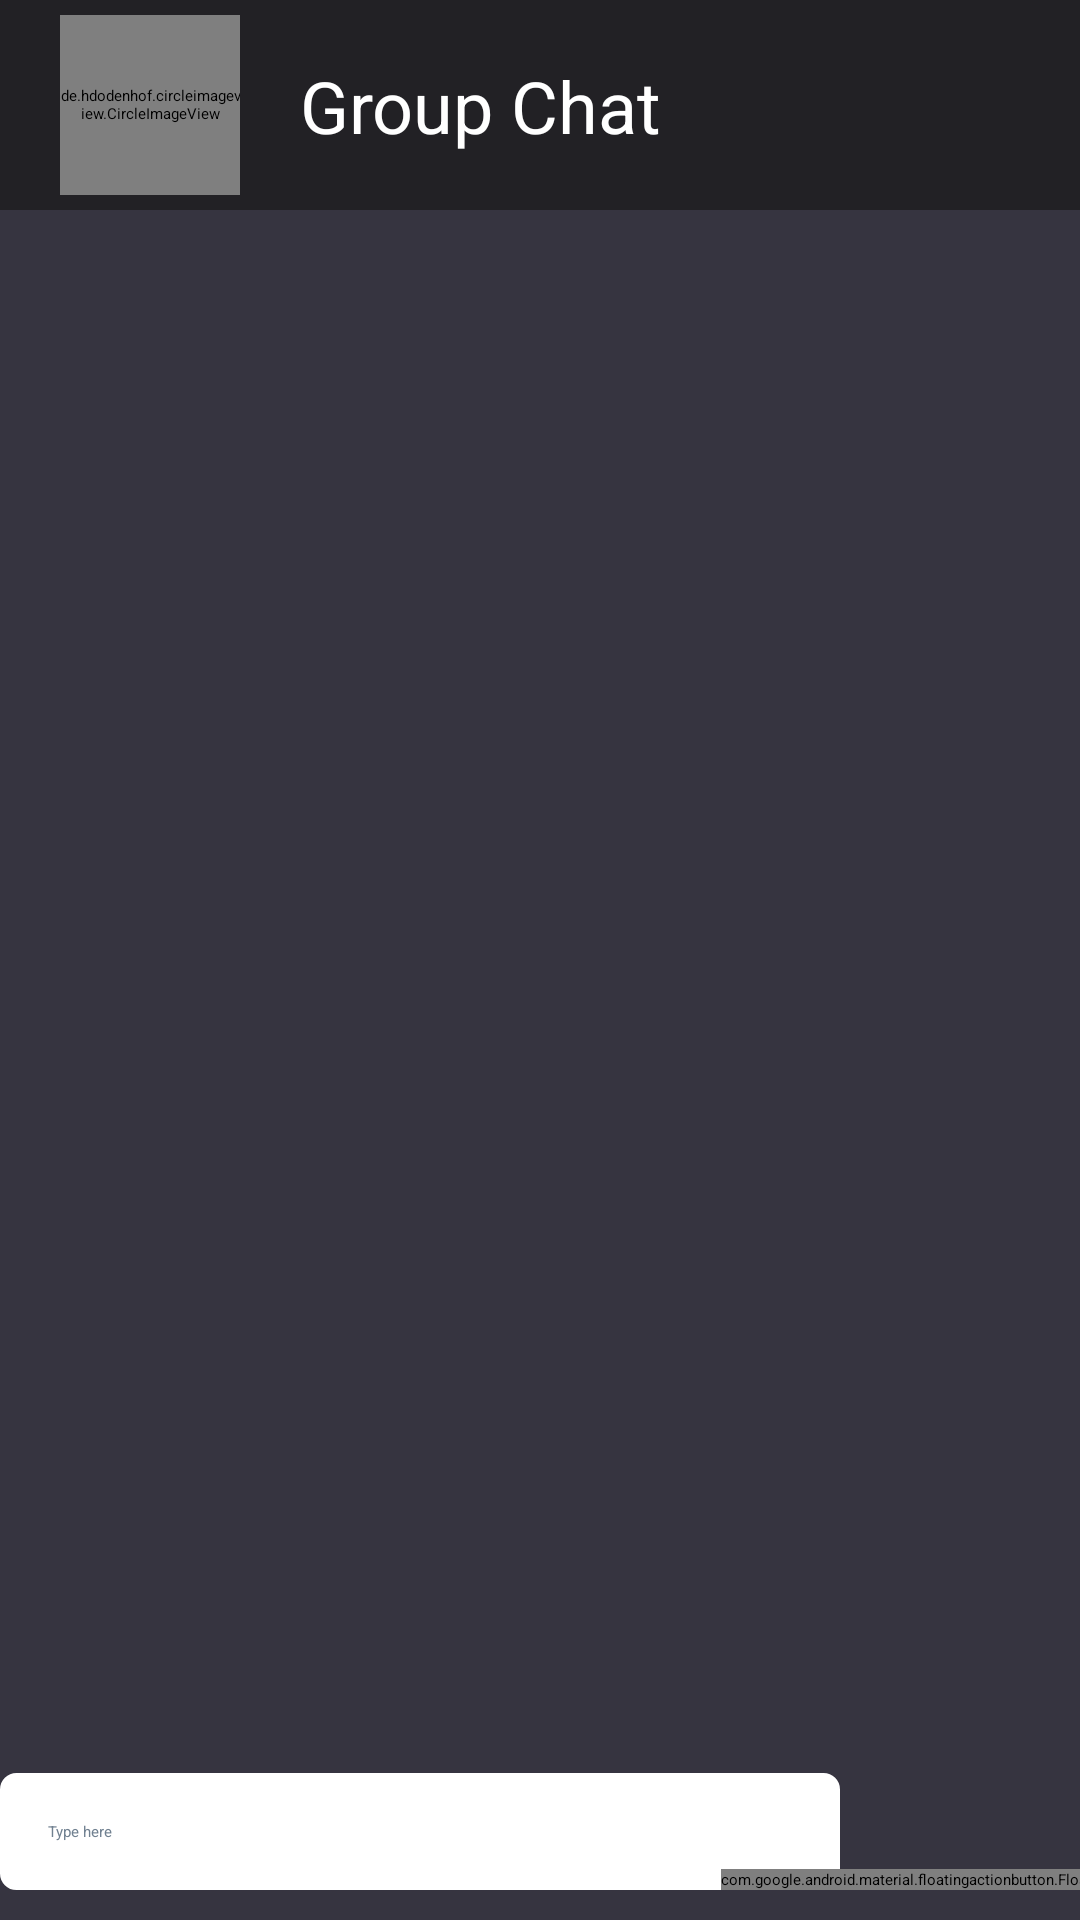

Layout XML and referenced resources for this Android screen:
<!-- AndroidManifest.xml: application theme Theme.MyApplication -->
<!-- res/layout/activity_chat_acivity.xml -->
<?xml version="1.0" encoding="utf-8"?>
<androidx.constraintlayout.widget.ConstraintLayout xmlns:android="http://schemas.android.com/apk/res/android"
    xmlns:app="http://schemas.android.com/apk/res-auto"
    xmlns:tools="http://schemas.android.com/tools"
    android:layout_width="match_parent"
    android:layout_height="match_parent"
    tools:context=".ChatAcivity"
    android:background="@color/Background2">

    <View
        android:id="@+id/view"
        android:layout_width="match_parent"
        android:layout_height="70dp"
        android:background="@color/cardColor"
        android:elevation="20dp"
        app:layout_constraintTop_toTopOf="parent">

    </View>
    <de.hdodenhof.circleimageview.CircleImageView
        android:elevation="20dp"
        android:id="@+id/profile_imageChat"
        android:layout_width="60dp"
        android:layout_height="60dp"
        android:src="@drawable/profileperson"
        app:civ_border_width="2dp"
        android:layout_marginLeft="20dp"
        app:civ_border_color="@color/Background2"
        android:layout_marginTop="5dp"
        app:layout_constraintStart_toStartOf="parent"
        app:layout_constraintTop_toTopOf="parent"></de.hdodenhof.circleimageview.CircleImageView>

    <TextView
        android:elevation="20dp"
        android:id="@+id/nameChat"
        android:layout_width="wrap_content"
        android:layout_height="wrap_content"
        android:layout_marginLeft="20dp"
        android:text="Group Chat"
        android:textSize="24sp"
        android:textColor="@color/white"
        app:layout_constraintBottom_toBottomOf="@+id/profile_imageChat"
        app:layout_constraintStart_toEndOf="@+id/profile_imageChat"
        app:layout_constraintTop_toTopOf="@+id/profile_imageChat"></TextView>

    <EditText
        android:id="@+id/inputMessage"
        android:layout_width="match_parent"
        android:layout_height="wrap_content"
        android:background="@drawable/round_border"
        android:backgroundTint="@color/white"
        android:hint="Type here"
        android:inputType="textPersonName"
        android:padding="16dp"
        android:layout_marginRight="80dp"
        android:textColor="@color/TextColorInput"
        android:textColorHint="#708090"
        android:layout_marginBottom="10dp"
        app:layout_constraintBottom_toBottomOf="parent"
        app:layout_constraintEnd_toEndOf="parent"
        app:layout_constraintStart_toStartOf="parent" />

    <androidx.recyclerview.widget.RecyclerView
        android:id="@+id/chatRecyclerView"
        android:layout_width="match_parent"
        android:layout_height="wrap_content"
        app:layout_constraintBottom_toTopOf="@+id/inputMessage"
        app:layout_constraintEnd_toEndOf="parent"
        android:layout_marginBottom="5dp"
        app:layout_constraintStart_toStartOf="parent"></androidx.recyclerview.widget.RecyclerView>


    <com.google.android.material.floatingactionbutton.FloatingActionButton
        android:id="@+id/sendMsgBtn"
        android:layout_width="wrap_content"
        android:layout_height="wrap_content"
        android:src="@drawable/ic_baseline_send_24"
        app:layout_constraintBottom_toBottomOf="parent"
        app:layout_constraintEnd_toEndOf="parent"
        android:layout_marginBottom="10dp"
        app:layout_constraintStart_toEndOf="@+id/inputMessage"></com.google.android.material.floatingactionbutton.FloatingActionButton>


</androidx.constraintlayout.widget.ConstraintLayout>
<!-- resources referenced by this layout -->
<resources>
  <color name="Background2">#363440</color>
  <color name="TextColorInput">#222125</color>
  <color name="cardColor">#222125</color>
  <color name="white">#FFFFFFFF</color>
  <!-- drawable ic_baseline_send_24 (drawable) -->
  <vector xmlns:android="http://schemas.android.com/apk/res/android"
      android:width="24dp"
      android:height="24dp"
      android:viewportWidth="24"
      android:viewportHeight="24"
      android:tint="@color/black"
      android:autoMirrored="true">
    <path
        android:fillColor="@color/black"
        android:pathData="M2.01,21L23,12 2.01,3 2,10l15,2 -15,2z"/>
  </vector>
  <!-- drawable round_border (drawable) -->
  <?xml version="1.0" encoding="utf-8"?>
  <shape android:shape="rectangle" xmlns:android="http://schemas.android.com/apk/res/android">
      <stroke android:color="@color/cardColor"
          android:width="1dp"/>
      <corners android:radius="5dp"/>
  </shape>
  <style name="Theme.MyApplication" parent="Theme.MaterialComponents.DayNight.NoActionBar">
          
          <item name="colorPrimary">@color/purple_200</item>
          <item name="colorPrimaryVariant">@color/purple_700</item>
          <item name="colorOnPrimary">@color/black</item>
          
          <item name="colorSecondary">@color/teal_200</item>
          <item name="colorSecondaryVariant">@color/teal_200</item>
          <item name="colorOnSecondary">@color/black</item>
          
          <item name="android:statusBarColor" tools:targetApi="l">?attr/colorPrimaryVariant</item>
          
      </style>
  <color name="black">#FF000000</color>
  <color name="purple_200">#FFBB86FC</color>
  <color name="purple_700">#FF3700B3</color>
  <color name="teal_200">#FF03DAC5</color>
</resources>
